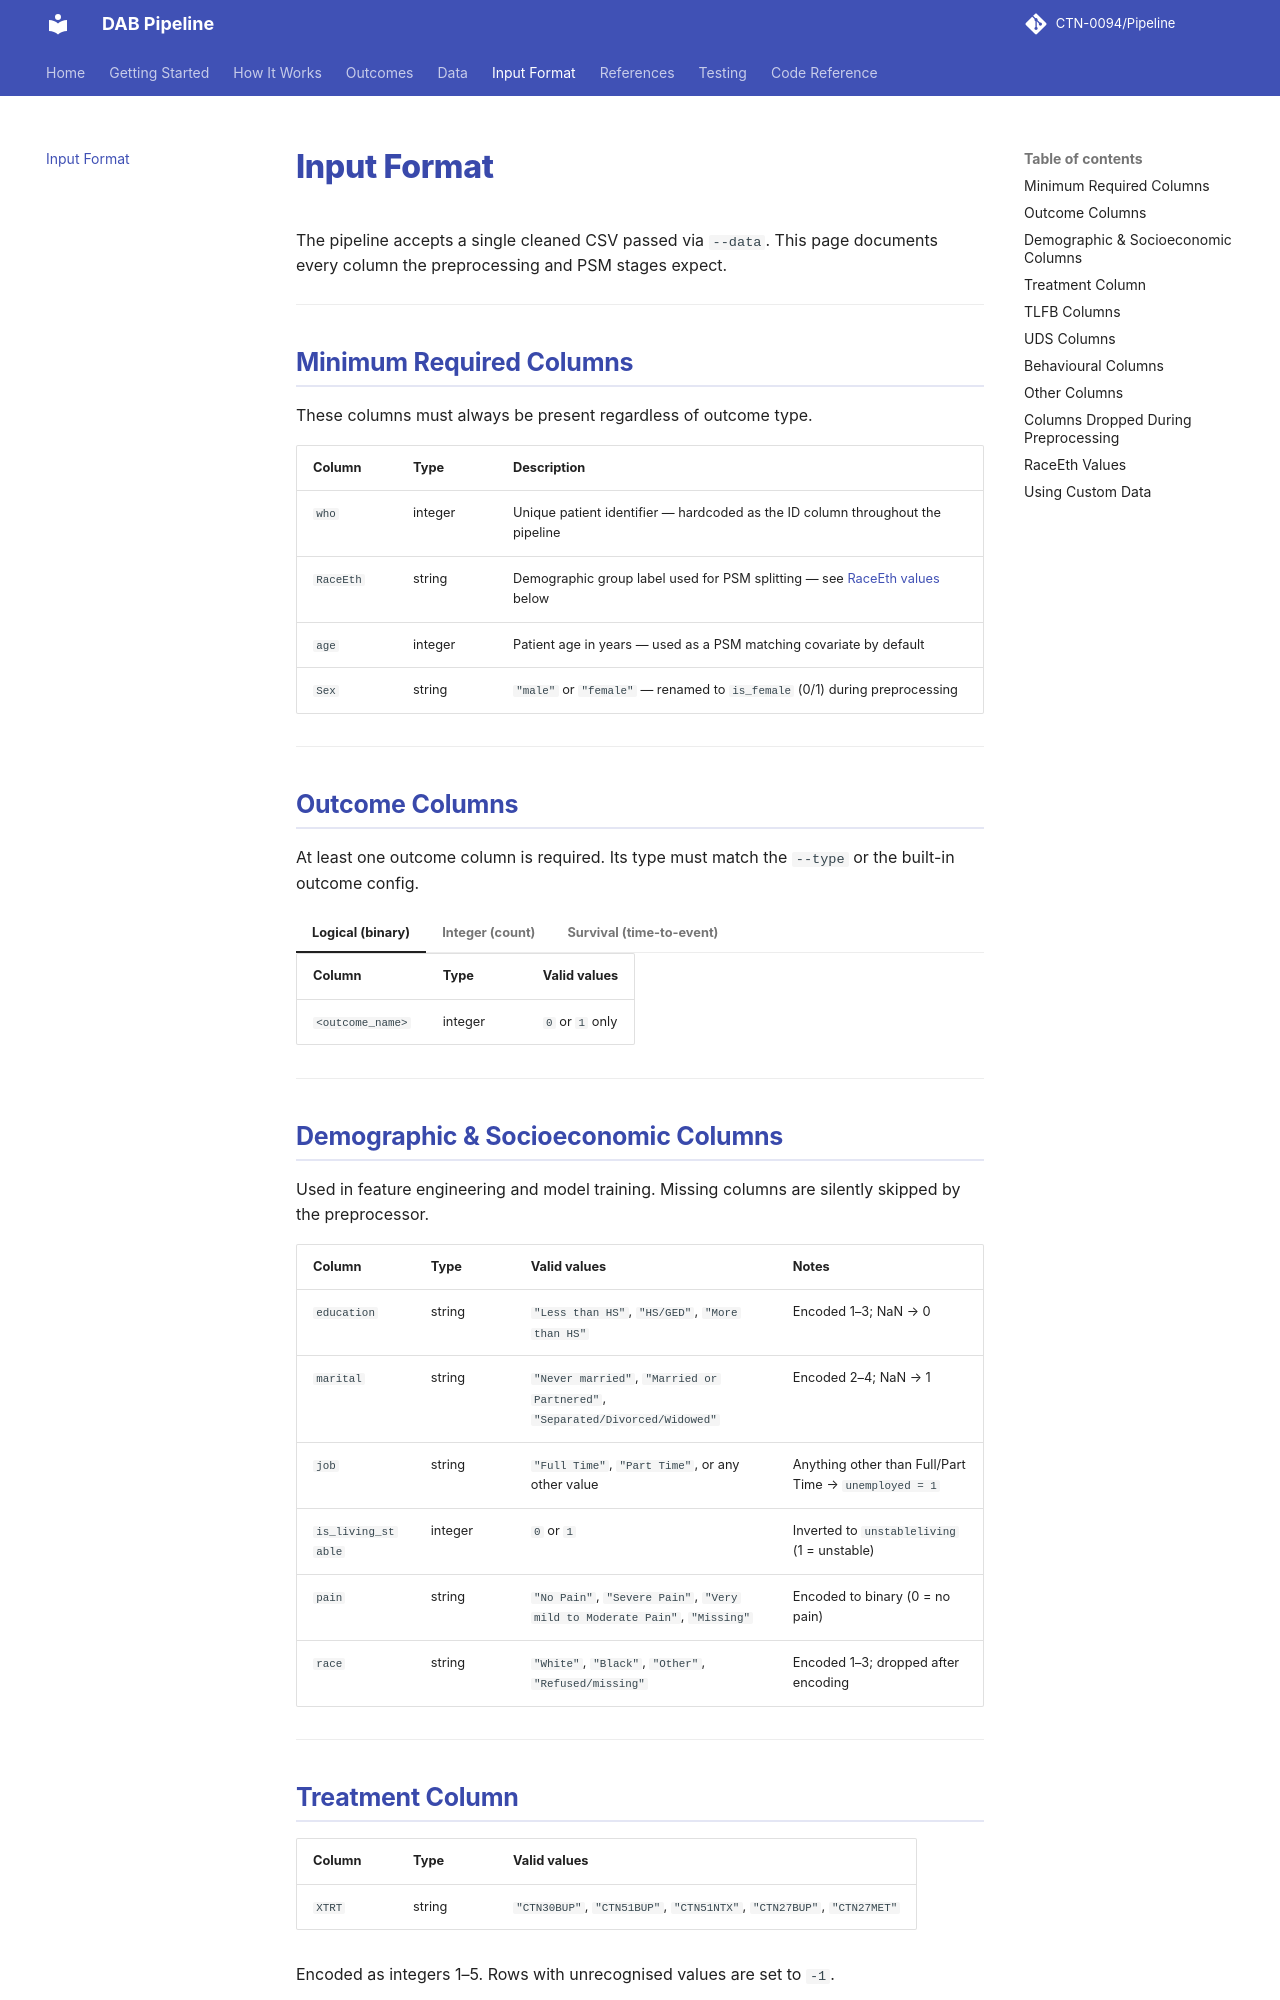

repository: CTN-0094/Pipeline · page: input_format/index.html · generator: mkdocs

# Input Format

The pipeline accepts a single cleaned CSV passed via `--data`. This page documents every column the preprocessing and PSM stages expect.

---

## Minimum Required Columns

These columns must always be present regardless of outcome type.

| Column | Type | Description |
|:---|:---|:---|
| `who` | integer | Unique patient identifier — hardcoded as the ID column throughout the pipeline |
| `RaceEth` | string | Demographic group label used for PSM splitting — see [RaceEth values](#raceeth) below |
| `age` | integer | Patient age in years — used as a PSM matching covariate by default |
| `Sex` | string | `"male"` or `"female"` — renamed to `is_female` (0/1) during preprocessing |

---

## Outcome Columns

At least one outcome column is required. Its type must match the `--type` or the built-in outcome config.

=== "Logical (binary)"

    | Column | Type | Valid values |
    |:---|:---|:---|
    | `<outcome_name>` | integer | `0` or `1` only |

=== "Integer (count)"

    | Column | Type | Valid values |
    |:---|:---|:---|
    | `<outcome_name>` | integer | Non-negative whole numbers |

=== "Survival (time-to-event)"

    Two columns are required. By convention the pipeline expects `columnsToUse = [time_col, event_col]`.

    | Column | Type | Valid values |
    |:---|:---|:---|
    | `<outcome_name>_time` | float | Positive duration (days, weeks, etc.) |
    | `<outcome_name>_event` | integer | `0` (censored) or `1` (event observed) |

---

## Demographic & Socioeconomic Columns

Used in feature engineering and model training. Missing columns are silently skipped by the preprocessor.

| Column | Type | Valid values | Notes |
|:---|:---|:---|:---|
| `education` | string | `"Less than HS"`, `"HS/GED"`, `"More than HS"` | Encoded 1–3; NaN → 0 |
| `marital` | string | `"Never married"`, `"Married or Partnered"`, `"Separated/Divorced/Widowed"` | Encoded 2–4; NaN → 1 |
| `job` | string | `"Full Time"`, `"Part Time"`, or any other value | Anything other than Full/Part Time → `unemployed = 1` |
| `is_living_stable` | integer | `0` or `1` | Inverted to `unstableliving` (1 = unstable) |
| `pain` | string | `"No Pain"`, `"Severe Pain"`, `"Very mild to Moderate Pain"`, `"Missing"` | Encoded to binary (0 = no pain) |
| `race` | string | `"White"`, `"Black"`, `"Other"`, `"Refused/missing"` | Encoded 1–3; dropped after encoding |

---
